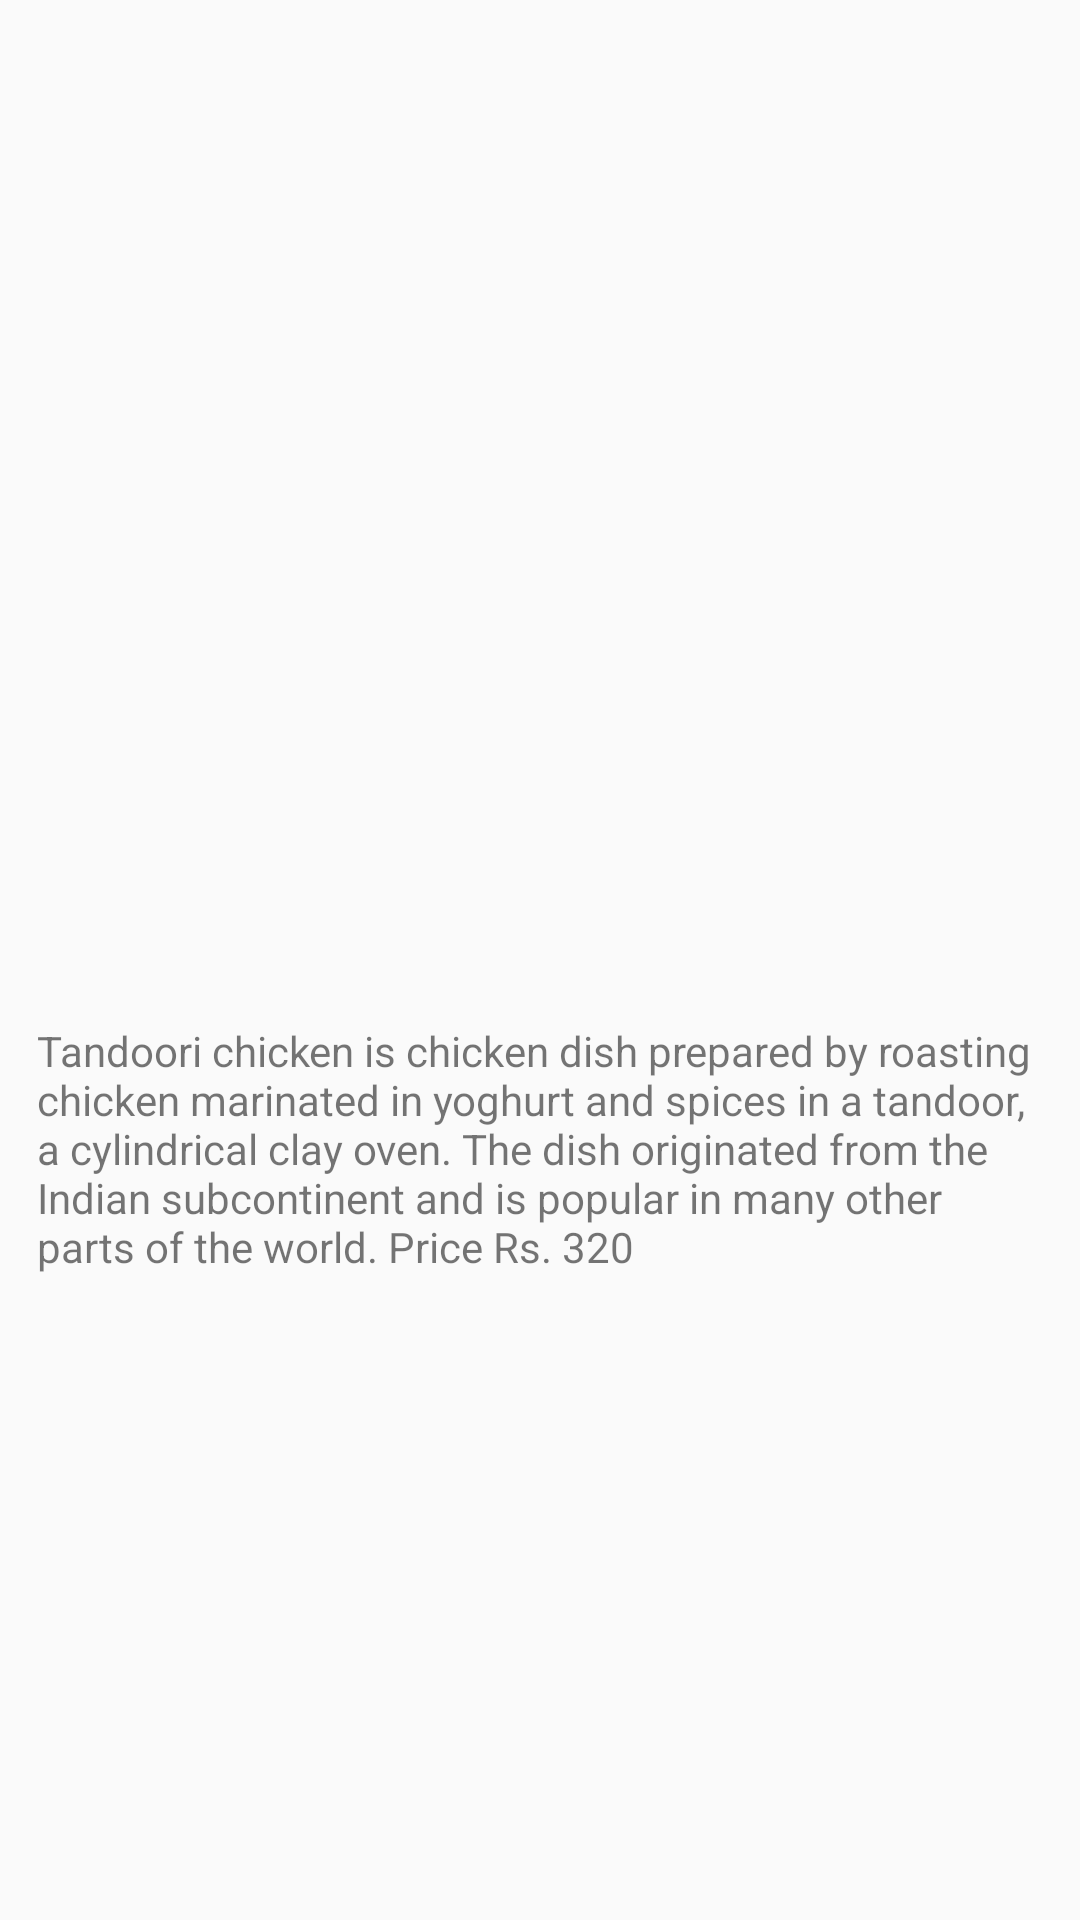

Android layout source for this screen:
<!-- AndroidManifest.xml: application theme AppTheme -->
<!-- res/layout/activity_view_ct.xml -->
<?xml version="1.0" encoding="utf-8"?>

<RelativeLayout xmlns:android="http://schemas.android.com/apk/res/android"
    xmlns:app="http://schemas.android.com/apk/res-auto"
    xmlns:tools="http://schemas.android.com/tools"
    android:layout_width="match_parent"
    android:layout_height="match_parent"
    tools:context=".ViewCt">

    <ImageView
        android:id="@+id/imageView"
        android:layout_width="wrap_content"
        android:layout_height="wrap_content"
        android:layout_alignParentTop="true"
        android:layout_centerHorizontal="true"
        android:layout_marginTop="31dp"
        app:srcCompat="@drawable/chicken_tandoori" />

    <TextView
        android:id="@+id/textView"
        android:layout_width="335dp"
        android:layout_height="wrap_content"
        android:layout_alignParentBottom="true"
        android:layout_centerHorizontal="true"
        android:layout_marginBottom="215dp"
        android:text="Tandoori chicken is chicken dish prepared by roasting chicken marinated in yoghurt and spices in a tandoor, a cylindrical clay oven. The dish originated from the Indian subcontinent and is popular in many other parts of the world. Price Rs. 320" />
</RelativeLayout>
<!-- resources referenced by this layout -->
<resources>
  <style name="AppTheme" parent="Base.Theme.AppCompat.Light.DarkActionBar">
          
          <item name="colorPrimary">@color/colorPrimary</item>
          <item name="colorPrimaryDark">@color/colorPrimaryDark</item>
          <item name="colorAccent">@color/colorAccent</item>
      </style>
  <!-- not gathered from this repository: default colours our renderer supplied (Android Studio template values) -->
  <color name="colorPrimary">#FF6200EE</color>
  <color name="colorPrimaryDark">#FF3700B3</color>
  <color name="colorAccent">#FF03DAC5</color>
</resources>
